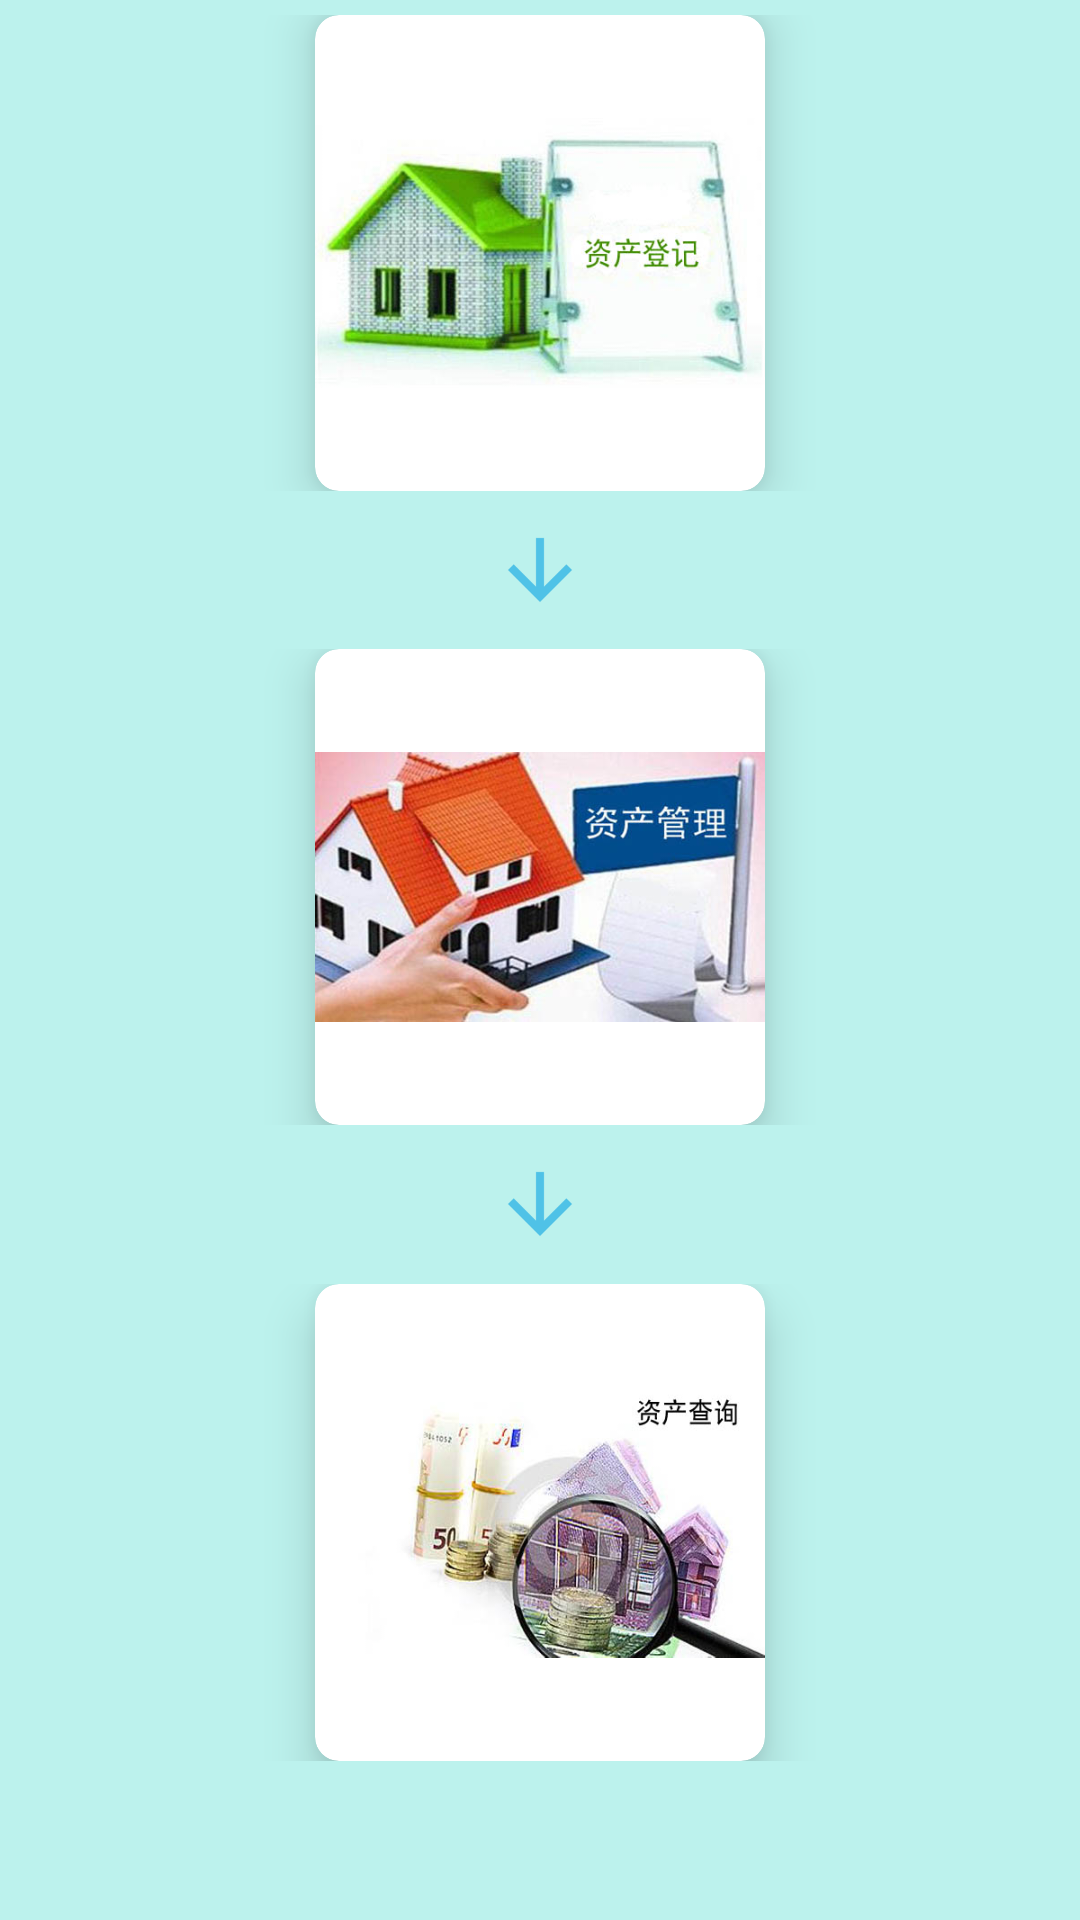

Here is an Android app screen rendered from its layout file. Give the layout XML and the strings, colors and styles it references.
<!-- AndroidManifest.xml: application theme AppTheme -->
<!-- res/layout/fragment_main_manager.xml -->
<?xml version="1.0" encoding="utf-8"?>
<LinearLayout xmlns:android="http://schemas.android.com/apk/res/android"
    xmlns:app="http://schemas.android.com/apk/res-auto"
    android:id="@+id/container"
    android:layout_width="match_parent"
    android:layout_height="match_parent"
    android:orientation="vertical"
    android:background="@color/background">
    <RelativeLayout
        android:id="@+id/rl_main_register"
        android:layout_marginTop="5dp"
        android:layout_width="match_parent"
        android:layout_height="0dp"
        android:layout_weight="3">
        <android.support.v7.widget.CardView
            android:layout_width="150dp"
            android:layout_height="match_parent"
            android:layout_centerInParent="true"
            app:cardCornerRadius="8dp"
            app:cardElevation="10dp">
            <ImageView
                android:id="@+id/iv_assets_register"
                android:layout_width="wrap_content"
                android:layout_height="wrap_content"
                android:src="@drawable/assets_register"/>
        </android.support.v7.widget.CardView>

    </RelativeLayout>
    <RelativeLayout
        android:layout_width="match_parent"
        android:layout_height="0dp"
        android:layout_weight="1">
        <ImageView
            android:layout_width="wrap_content"
            android:layout_height="wrap_content"
            android:src="@drawable/ic_down_navi"
            android:layout_centerInParent="true"/>
    </RelativeLayout>
    <RelativeLayout
        android:layout_width="match_parent"
        android:layout_height="0dp"
        android:layout_weight="3">
        <android.support.v7.widget.CardView
            android:layout_width="150dp"
            android:layout_height="match_parent"
            android:layout_centerInParent="true"
            app:cardCornerRadius="8dp"
            app:cardElevation="10dp">
            <ImageView
                android:id="@+id/iv_assets_management"
                android:layout_width="wrap_content"
                android:layout_height="wrap_content"
                android:src="@drawable/assets_management"/>
        </android.support.v7.widget.CardView>

    </RelativeLayout>
    <RelativeLayout
        android:layout_width="match_parent"
        android:layout_height="0dp"
        android:layout_weight="1">
        <ImageView
            android:layout_width="wrap_content"
            android:layout_height="wrap_content"
            android:src="@drawable/ic_down_navi"
            android:layout_centerInParent="true"/>
    </RelativeLayout>
    <RelativeLayout
        android:id="@+id/rl_main_search"
        android:layout_width="match_parent"
        android:layout_height="0dp"
        android:layout_weight="3">
        <android.support.v7.widget.CardView
            android:layout_width="150dp"
            android:layout_height="match_parent"
            android:layout_centerInParent="true"
            app:cardCornerRadius="8dp"
            app:cardElevation="10dp">
            <ImageView
                android:id="@+id/iv_assets_search"
                android:layout_width="wrap_content"
                android:layout_height="wrap_content"
                android:src="@drawable/assets_search"/>
        </android.support.v7.widget.CardView>

    </RelativeLayout>
    <RelativeLayout
        android:layout_width="match_parent"
        android:layout_height="0dp"
        android:layout_weight="1">

    </RelativeLayout>
</LinearLayout>
<!-- resources referenced by this layout -->
<resources>
  <color name="background">#bcf2ed</color>
  <!-- drawable assets_management: jpg bitmap (drawable-mdpi, 45494 bytes) -->
  <!-- drawable assets_register: jpg bitmap (drawable-mdpi, 34893 bytes) -->
  <!-- drawable assets_search: jpg bitmap (drawable-mdpi, 41932 bytes) -->
  <!-- drawable ic_down_navi: png bitmap (drawable-hdpi, 428 bytes) -->
  <style name="AppTheme" parent="Theme.AppCompat.Light.NoActionBar">
          
          <item name="colorPrimary">@color/colorPrimary</item>
          <item name="colorPrimaryDark">@color/colorPrimaryDark</item>
          <item name="colorAccent">@color/colorAccent</item>
          <item name="android:listDivider">@drawable/divider_bg</item>
      </style>
  <color name="colorPrimary">#3F51B5</color>
  <color name="colorPrimaryDark">#303F9F</color>
  <color name="colorAccent">#FF4081</color>
  <!-- drawable divider_bg (drawable) -->
  <?xml version="1.0" encoding="utf-8"?>
  <shape xmlns:android="http://schemas.android.com/apk/res/android"
           android:shape="line" >
      
      <stroke
          android:width="1dp"
          android:color="#000000"/>
      
      <size android:height="1dp" />
  </shape>
</resources>
